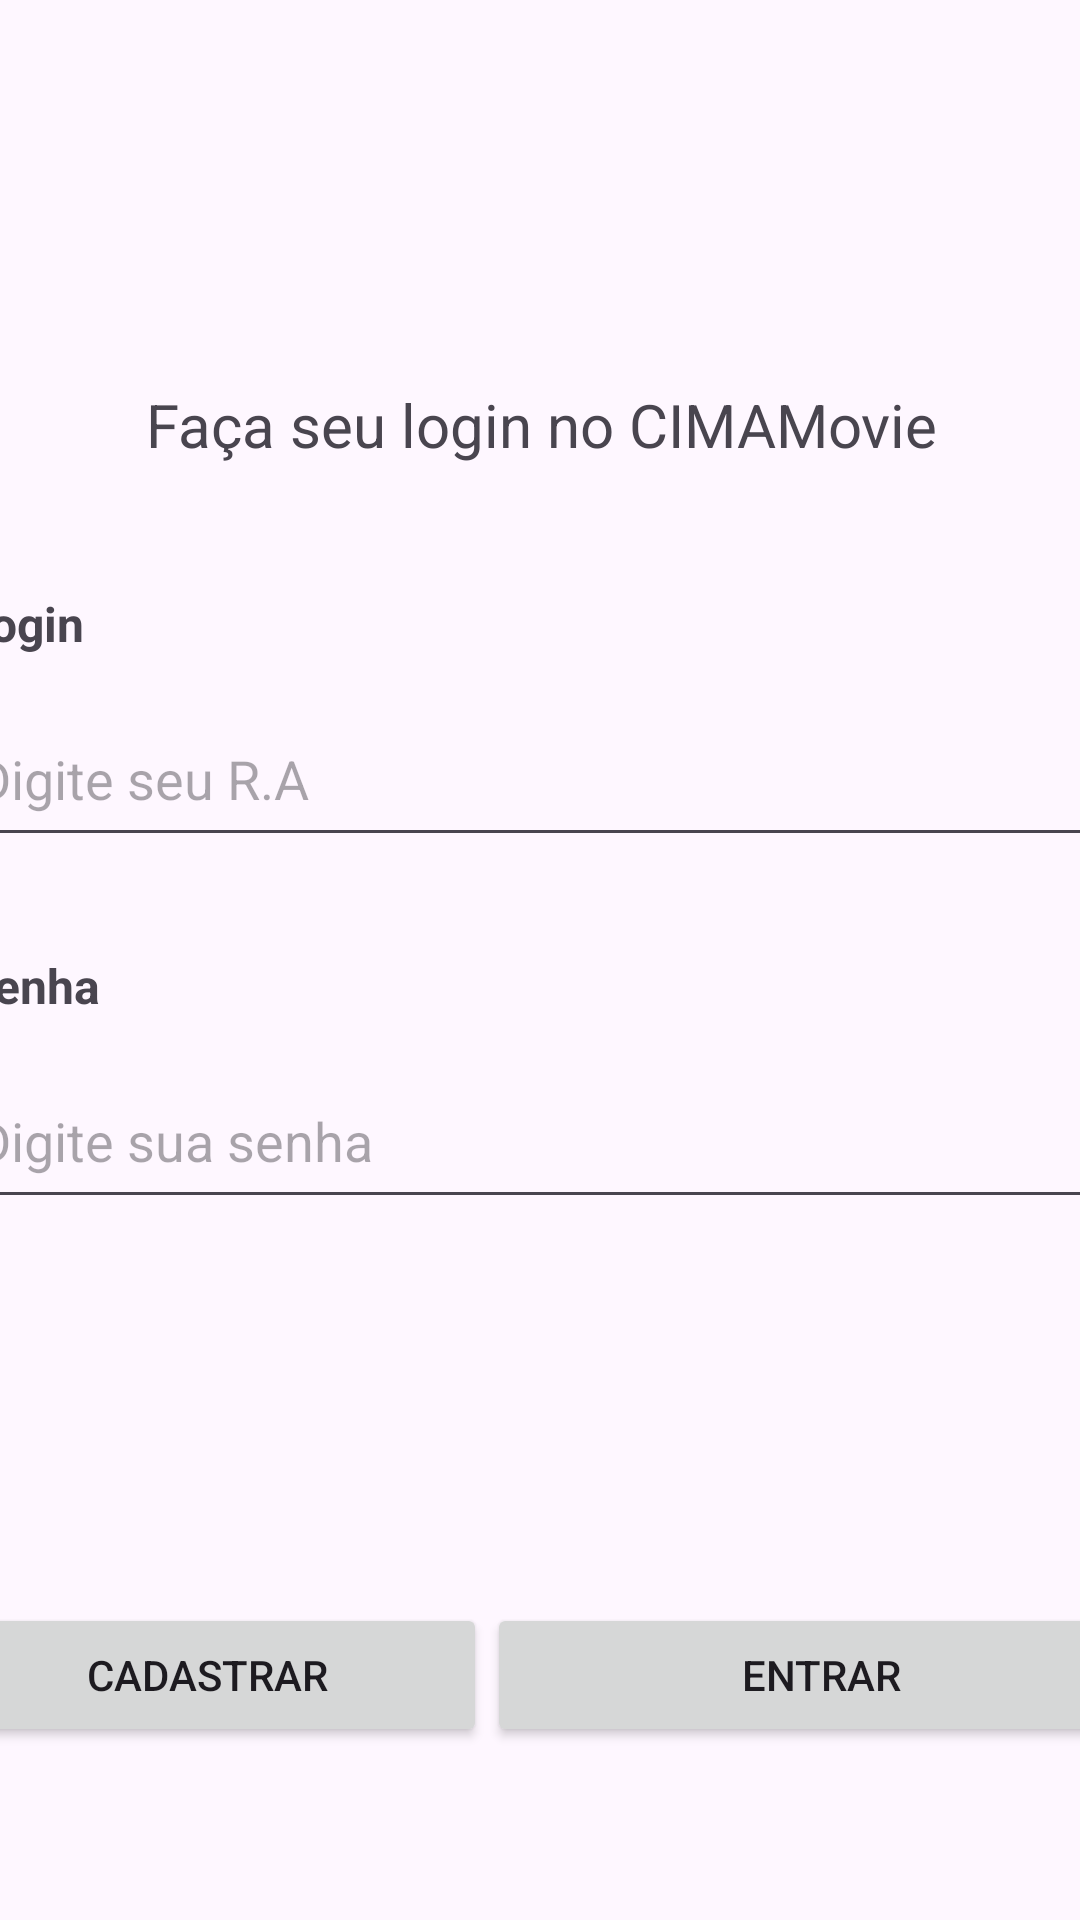

The Android layout XML behind this screen, and the referenced resources:
<!-- AndroidManifest.xml: application theme Theme.MovieCima -->
<!-- res/layout/activity_main.xml -->
<?xml version="1.0" encoding="utf-8"?>
<ScrollView
    xmlns:android="http://schemas.android.com/apk/res/android"
    xmlns:app="http://schemas.android.com/apk/res-auto"
    xmlns:tools="http://schemas.android.com/tools"
    android:layout_width="match_parent"
    android:layout_height="match_parent">
<androidx.constraintlayout.widget.ConstraintLayout
    android:layout_width="match_parent"
    android:layout_height="match_parent"
    tools:context=".MainActivity">

    <LinearLayout
        android:layout_width="409dp"
        android:layout_height="484dp"
        android:layout_marginTop="128dp"
        android:orientation="vertical"
        app:layout_constraintBottom_toBottomOf="parent"
        app:layout_constraintEnd_toEndOf="parent"
        app:layout_constraintStart_toStartOf="parent"
        app:layout_constraintTop_toTopOf="parent"
        app:layout_constraintVertical_bias="1.0">

        <TextView
            android:id="@+id/textView"
            android:layout_width="match_parent"
            android:layout_height="33dp"
            android:text="Faça seu login no CIMAMovie"
            android:textAlignment="center"
            android:textSize="20sp" />

        <TextView
            android:id="@+id/textView2"
            android:layout_width="64dp"
            android:layout_height="wrap_content"
            android:layout_marginStart="12dp"
            android:layout_marginTop="36dp"
            android:text="Login"
            android:textAlignment="textStart"
            android:textSize="16sp"
            android:textStyle="bold" />

        <EditText
            android:id="@+id/editTextTextRA"
            android:layout_width="match_parent"
            android:layout_height="55dp"
            android:layout_marginStart="12dp"
            android:layout_marginTop="12dp"
            android:ems="10"
            android:hint="Digite seu R.A"
            android:inputType="text" />

        <TextView
            android:id="@+id/textView3"
            android:layout_width="64dp"
            android:layout_height="wrap_content"
            android:layout_marginStart="12dp"
            android:layout_marginTop="32dp"
            android:text="Senha"
            android:textSize="16sp"
            android:textStyle="bold" />

        <EditText
            android:id="@+id/editTextTextPassword"
            android:layout_width="match_parent"
            android:layout_height="55dp"
            android:layout_marginStart="12dp"
            android:layout_marginTop="12dp"
            android:ems="10"
            android:hint="Digite sua senha"
            android:inputType="textPassword" />

        <LinearLayout
            android:layout_width="match_parent"
            android:layout_height="60dp"
            android:layout_marginTop="128dp"
            android:orientation="horizontal">

            <Button
                android:id="@+id/btnCadastrar"
                android:layout_width="52dp"
                android:layout_height="wrap_content"
                android:layout_weight="1"
                android:text="Cadastrar" />

            <Button
                android:id="@+id/buttonEntrar"
                android:layout_width="wrap_content"
                android:layout_height="wrap_content"
                android:layout_weight="1"
                android:text="Entrar" />
        </LinearLayout>
    </LinearLayout>
</androidx.constraintlayout.widget.ConstraintLayout>
</ScrollView>
<!-- resources referenced by this layout -->
<resources>
  <style name="Theme.MovieCima" parent="Base.Theme.MovieCima" />
  <style name="Base.Theme.MovieCima" parent="Theme.Material3.DayNight.NoActionBar">
          
          
      </style>
</resources>
